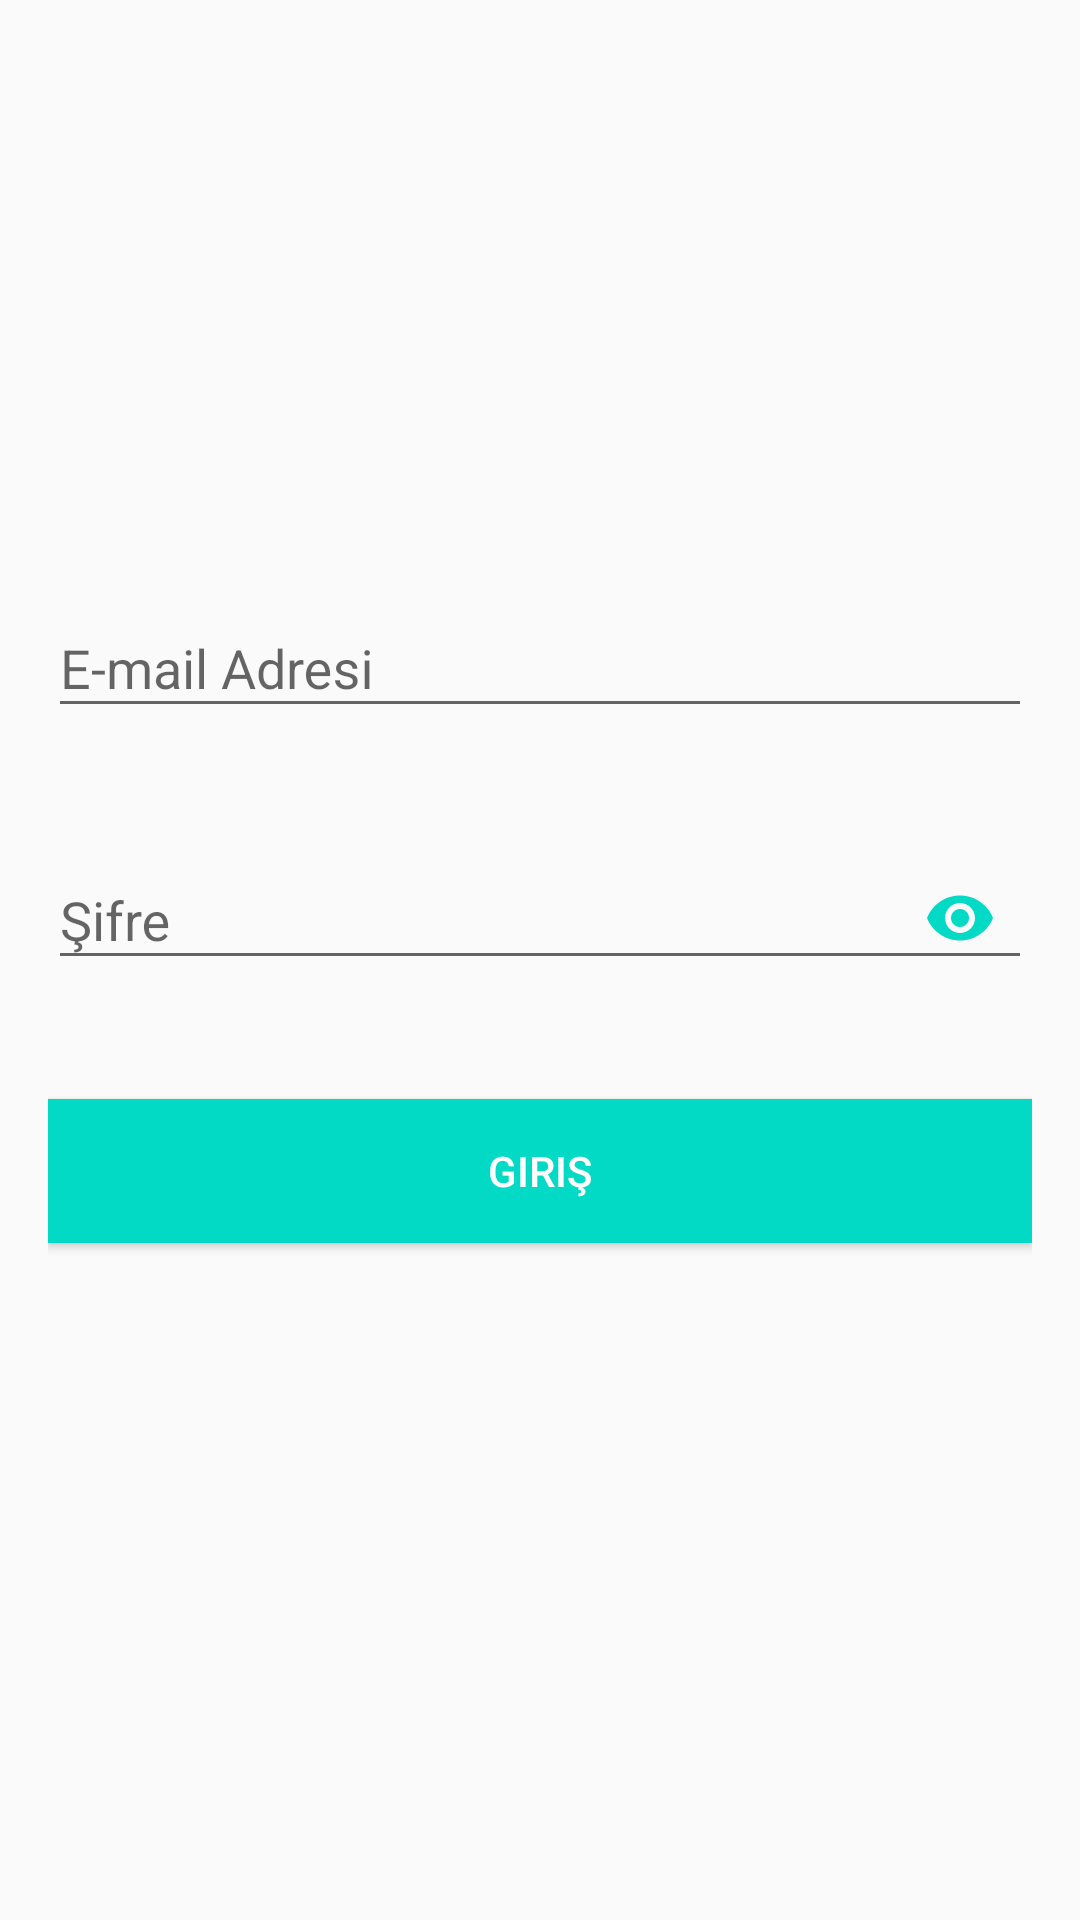

Write the Android layout XML for this screen, with the resource values it uses.
<!-- AndroidManifest.xml: application theme AppTheme -->
<!-- res/layout/activity_login.xml -->
<androidx.coordinatorlayout.widget.CoordinatorLayout xmlns:android="http://schemas.android.com/apk/res/android"
    xmlns:app="http://schemas.android.com/apk/res-auto"
    android:layout_width="match_parent"
    android:layout_height="match_parent"
    android:fitsSystemWindows="true">


    <LinearLayout
        android:layout_width="match_parent"
        android:layout_height="wrap_content"
        android:layout_gravity="center_vertical"
        android:layout_marginLeft="16dp"
        android:layout_marginRight="16dp"
        android:orientation="vertical">



        <com.google.android.material.textfield.TextInputLayout
            android:id="@+id/textInputLayoutEmail"
            android:layout_width="match_parent"
            android:layout_height="wrap_content"
            android:layout_marginTop="16dp"
            app:errorEnabled="true">

            <com.google.android.material.textfield.TextInputEditText
                android:id="@+id/editTextEmail"
                android:layout_width="match_parent"
                android:layout_height="wrap_content"
                android:hint="@string/Email"
                android:inputType="textEmailAddress" />
        </com.google.android.material.textfield.TextInputLayout>

        <com.google.android.material.textfield.TextInputLayout
            android:id="@+id/textInputLayoutPassword"
            android:layout_width="match_parent"
            android:layout_height="wrap_content"
            android:layout_marginTop="8dp"
            app:errorEnabled="true"
            app:passwordToggleEnabled="true"
            app:passwordToggleTint="@color/colorAccent">

            <com.google.android.material.textfield.TextInputEditText
                android:id="@+id/editTextPassword"
                android:layout_width="match_parent"
                android:layout_height="wrap_content"
                android:hint="@string/Password"
                android:inputType="textPassword" />
        </com.google.android.material.textfield.TextInputLayout>
        <Button
            android:id="@+id/buttonLogin"
            android:layout_width="match_parent"
            android:layout_height="wrap_content"
            android:layout_gravity="center_horizontal"
            android:layout_marginTop="16dp"
            android:background="@color/colorAccent"
            android:text="@string/Login"
            android:textColor="@android:color/white" />


        <TextView
            android:id="@+id/textViewCreateAccount"
            android:layout_width="match_parent"
            android:layout_height="wrap_content"
            android:layout_marginBottom="16dp"
            android:layout_marginTop="16dp"
            android:gravity="center_horizontal" />
        <FrameLayout
            android:id="@+id/frameLayout"
            android:layout_width="match_parent"
            android:layout_height="wrap_content">
        </FrameLayout>
    </LinearLayout>


</androidx.coordinatorlayout.widget.CoordinatorLayout>
<!-- resources referenced by this layout -->
<resources>
  <color name="colorAccent">#D81B60</color>
  <string name="Email">E-mail Adresi</string>
  <string name="Login">Giriş</string>
  <string name="Password">Şifre</string>
  <style name="AppTheme" parent="Theme.AppCompat.Light.NoActionBar">
          
          <item name="colorPrimary">@color/colorPrimary</item>
          <item name="colorPrimaryDark">@color/colorPrimaryDark</item>
          <item name="colorAccent">@color/colorAccent</item>
      </style>
  <color name="colorPrimary">#008577</color>
  <color name="colorPrimaryDark">#00574B</color>
</resources>
